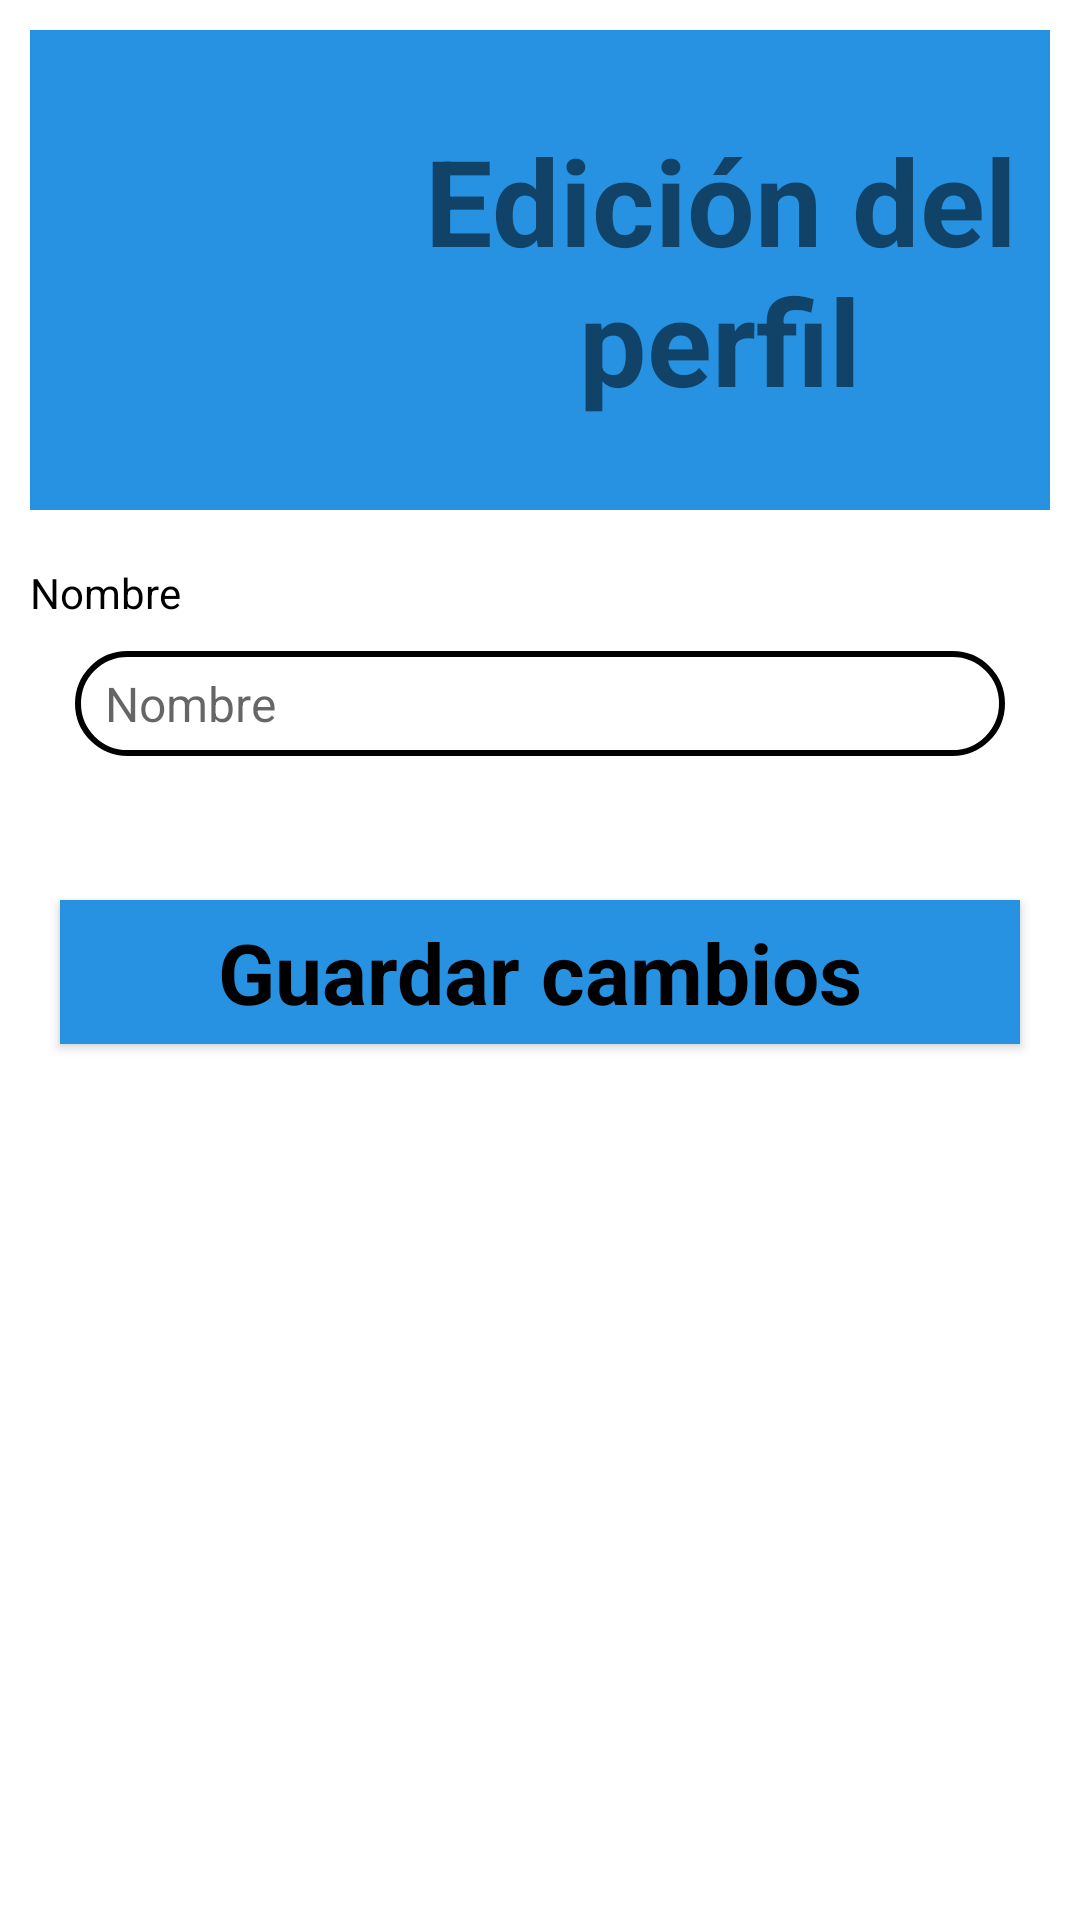

Write the Android layout XML for this screen, with the resource values it uses.
<!-- AndroidManifest.xml: application theme Theme.ProyectoFinalDamMarina -->
<!-- res/layout/actualizar_perfil.xml -->
<?xml version="1.0" encoding="utf-8"?>
<LinearLayout xmlns:android="http://schemas.android.com/apk/res/android"
    android:layout_width="match_parent"
    android:layout_height="wrap_content"
    android:orientation="vertical"
    android:background="@drawable/dialog_bg">

    <LinearLayout
        android:layout_width="match_parent"
        android:layout_height="160dp"
        android:orientation="horizontal"
        android:background="@color/blue">

        <FrameLayout
            android:layout_width="120dp"
            android:layout_height="120dp"
            android:layout_gravity="center">

            <ImageView
                android:id="@+id/imagenActualizarPerfil"
                android:layout_width="90dp"
                android:layout_height="99dp"
                android:padding="5dp"
                android:layout_gravity="center"
                android:src="@drawable/usuario"
                />

            <ImageView
                android:layout_width="38dp"
                android:layout_height="38dp"
                android:layout_marginBottom="15dp"
                android:layout_gravity="bottom"
                android:src="@drawable/ic_baseline_galeria"
                android:layout_marginTop="20dp"
                />
        </FrameLayout>

        <LinearLayout
            android:layout_width="match_parent"
            android:layout_height="match_parent"
            android:gravity="center"
            android:orientation="horizontal">
            <TextView
                android:layout_width="match_parent"
                android:layout_height="match_parent"
                android:layout_gravity="center"
                android:text="Edición del perfil"
                android:textStyle="bold"
                android:textSize="40dp"
                android:textAlignment="center"
                android:layout_marginTop="20dp"/>
        </LinearLayout>

    </LinearLayout>
    <LinearLayout
        android:layout_width="match_parent"
        android:layout_height="120dp"
        android:orientation="vertical">
            <TextView
                android:layout_width="wrap_content"
                android:layout_height="wrap_content"
                android:text="Nombre"
                android:layout_marginTop="18dp"
                android:textColor="@color/black" />
            <EditText
                android:id="@+id/nombreActualizarPerfil"
                android:layout_width="match_parent"
                android:layout_height="35dp"
                android:layout_marginLeft="15dp"
                android:hint="Nombre"
                android:inputType="text"
                android:paddingLeft="10dp"
                android:layout_marginTop="10dp"
                android:gravity="center_vertical"
                android:layout_marginRight="15dp"
                android:textSize="16dp"
                android:background="@drawable/custom_edittext"/>

    </LinearLayout>

    <androidx.appcompat.widget.AppCompatButton
        android:id="@+id/botonModificarPerfil"
        style="@android:style/Widget.Button"
        android:layout_width="match_parent"
        android:layout_height="wrap_content"
        android:layout_marginTop="10dp"
        android:layout_marginLeft="10dp"
        android:layout_marginRight="10dp"
        android:text="Guardar cambios"
        android:textStyle="bold"
        android:textSize="28sp"
        android:textColor="@color/black"
        android:background="@color/blue"
        />

</LinearLayout>
<!-- resources referenced by this layout -->
<resources>
  <color name="black">#FF000000</color>
  <color name="blue">#2792e2</color>
  <!-- drawable custom_edittext (drawable) -->
  <?xml version="1.0" encoding="utf-8"?>
  <shape xmlns:android="http://schemas.android.com/apk/res/android"
      android:shape="rectangle">
  
      <stroke android:width="2dp" android:color="@color/black"/>
  
      <corners android:radius="30dp"/>
  
  
  </shape>
  <!-- drawable dialog_bg (drawable) -->
  <?xml version="1.0" encoding="utf-8"?>
  <shape xmlns:android="http://schemas.android.com/apk/res/android">
  
      <solid android:color="@color/white"/>
  
      <corners android:topLeftRadius="30dp"
          android:topRightRadius="30dp"/>
  
      <padding android:left="10dp"
          android:top="10dp" android:bottom="10dp"
          android:right="10dp"/>
  
  </shape>
  <style name="Theme.ProyectoFinalDamMarina" parent="Theme.MaterialComponents.DayNight.NoActionBar">
          
          <item name="colorPrimary">@color/purple_500</item>
          <item name="colorPrimaryVariant">@color/purple_700</item>
          <item name="colorOnPrimary">@color/white</item>
          
          <item name="colorSecondary">@color/teal_200</item>
          <item name="colorSecondaryVariant">@color/teal_700</item>
          <item name="colorOnSecondary">@color/black</item>
          
          <item name="android:statusBarColor">?attr/colorPrimaryVariant</item>
          
      </style>
  <color name="white">#FFFFFFFF</color>
  <color name="purple_500">#FF6200EE</color>
  <color name="purple_700">#FF3700B3</color>
  <color name="teal_200">#FF03DAC5</color>
  <color name="teal_700">#FF018786</color>
</resources>
